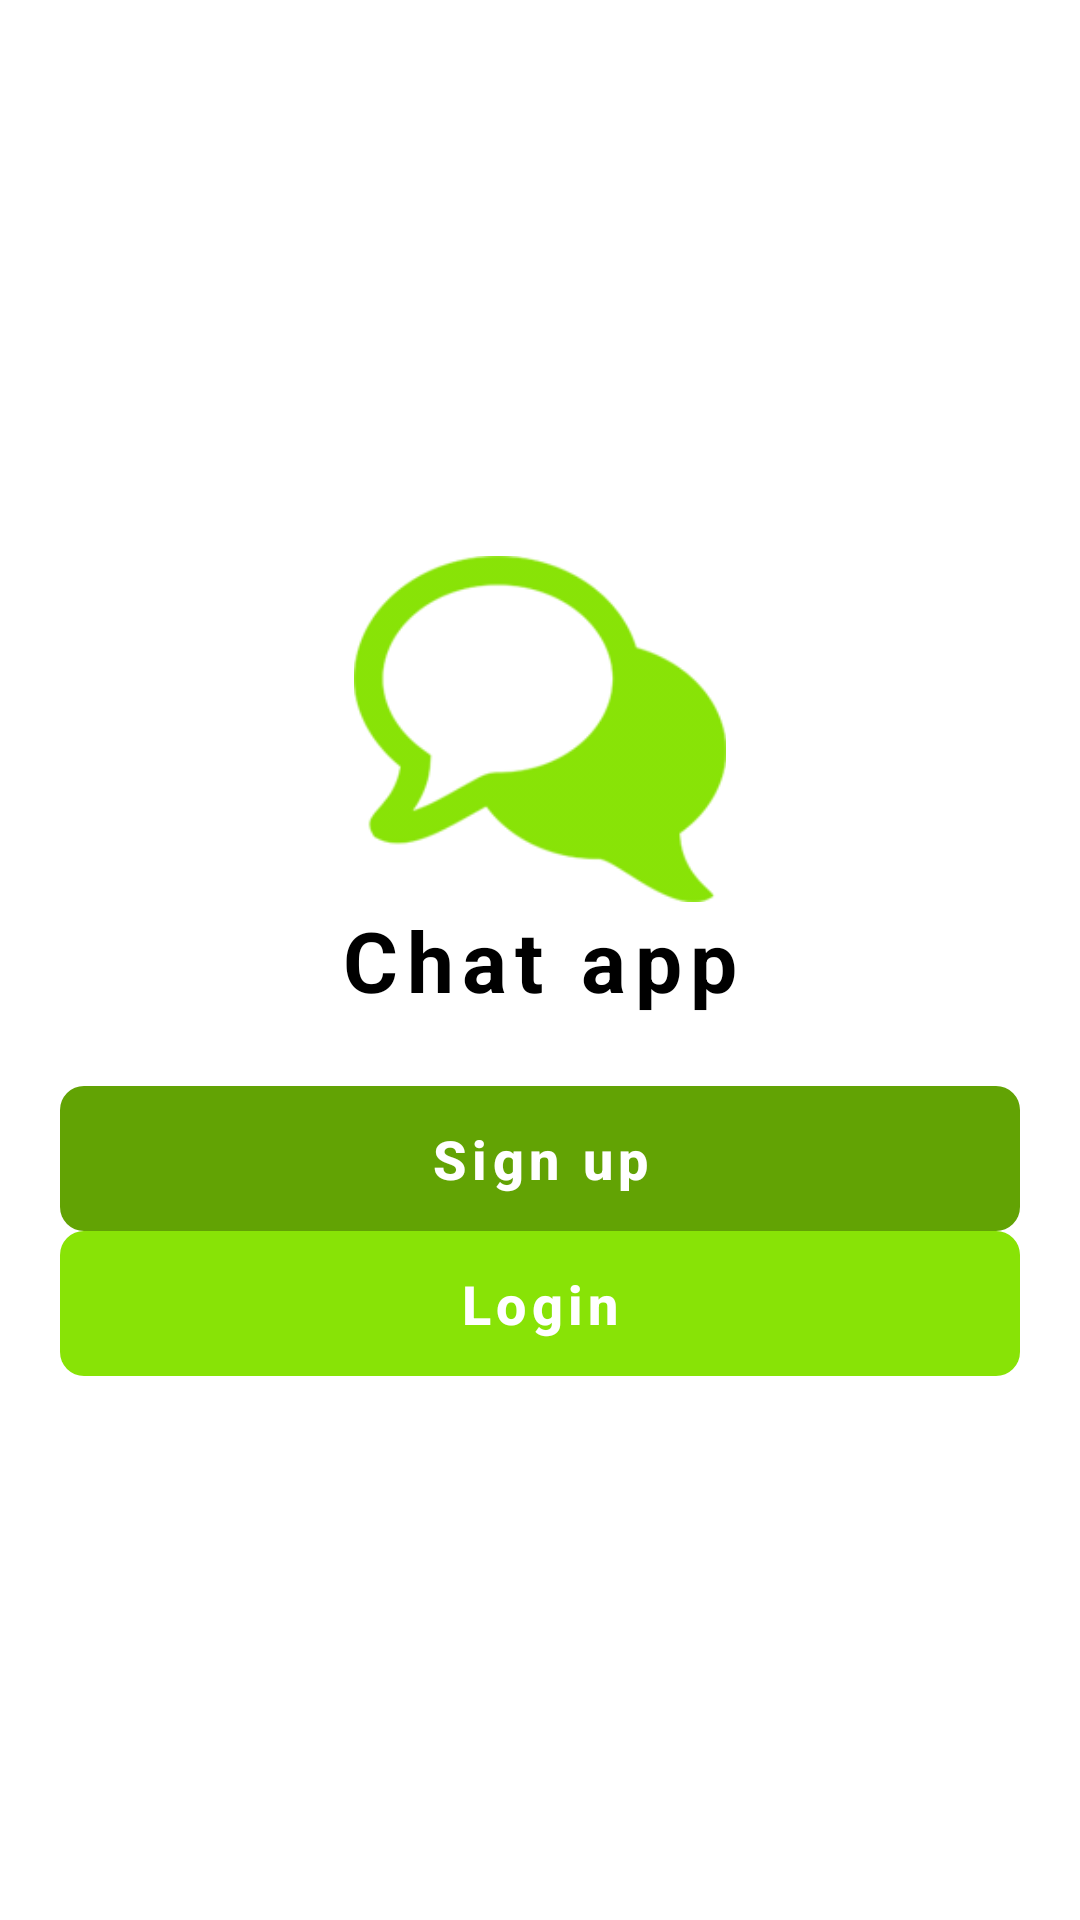

Android layout source for this screen:
<!-- AndroidManifest.xml: application theme AppTheme -->
<!-- res/layout/auth_fragment.xml -->
<?xml version="1.0" encoding="utf-8"?>
<layout xmlns:android="http://schemas.android.com/apk/res/android"
  xmlns:tools="http://schemas.android.com/tools">

  <data>

    <variable
      name="viewModel"
      type="com.example.chatapplication.ui.auth.AuthViewModel" />
  </data>

  <LinearLayout
    android:layout_width="match_parent"
    android:layout_height="match_parent"
    android:background="@android:color/white"
    android:gravity="center"
    android:orientation="vertical"
    android:paddingStart="@dimen/content_horizontal_padding"
    android:paddingEnd="@dimen/content_horizontal_padding"
    tools:context=".ui.auth.AuthFragment">

    <ImageView
      android:layout_width="124dp"
      android:layout_height="124dp"
      android:contentDescription="@string/chat_app_logo"
      android:src="@drawable/logo"
      android:tint="@color/lightGreen" />

    <TextView
      android:layout_width="match_parent"
      android:layout_height="wrap_content"
      android:gravity="center"
      android:includeFontPadding="false"
      android:letterSpacing="0.1"
      android:text="@string/app_name"
      android:textColor="@android:color/black"
      android:textSize="28sp"
      android:textStyle="bold" />

    <View
      android:layout_width="match_parent"
      android:layout_height="24dp" />

    <Button
      android:id="@+id/btnSignUp"
      style="@style/Button.ChatButtonTheme"
      android:layout_width="match_parent"
      android:layout_height="wrap_content"
      android:onClick="@{() -> viewModel.goToSignup()}"
      android:text="@string/sign_up"
      android:backgroundTint="@color/darkGreen" />

    <Button
      android:id="@+id/btnLogin"
      style="@style/Button.ChatButtonTheme"
      android:layout_width="match_parent"
      android:layout_height="wrap_content"
      android:background="@drawable/bg_rounded"
      android:onClick="@{() -> viewModel.goToLogin()}"
      android:text="@string/login"
      android:backgroundTint="@color/lightGreen" />

  </LinearLayout>
</layout>
<!-- resources referenced by this layout -->
<resources>
  <color name="darkGreen">#62A304</color>
  <color name="lightGreen">#88e306</color>
  <dimen name="content_horizontal_padding">20dp</dimen>
  <!-- drawable bg_rounded (drawable) -->
  <?xml version="1.0" encoding="utf-8"?>
  <shape xmlns:android="http://schemas.android.com/apk/res/android">
    <corners android:radius="8dp"/>
  </shape>
  <!-- drawable logo: png bitmap (drawable, 149385 bytes) -->
  <string name="app_name">Chat app</string>
  <string name="chat_app_logo">Chat app logo</string>
  <string name="login">Login</string>
  <string name="sign_up">Sign up</string>
  <style name="Button.ChatButtonTheme" parent="TextAppearance.AppCompat.Button">
          <item name="android:textAllCaps">false</item>
          <item name="android:paddingTop">12dp</item>
          <item name="android:paddingBottom">12dp</item>
          <item name="android:textColor">@android:color/white</item>
          <item name="android:textSize">18sp</item>
          <item name="android:textStyle">bold</item>
          <item name="android:letterSpacing">0.1</item>
          <item name="android:background">@drawable/bg_rounded</item>
      </style>
  <style name="AppTheme" parent="Theme.MaterialComponents.Light.NoActionBar">
          
          <item name="colorPrimary">@color/colorPrimary</item>
          <item name="colorPrimaryDark">@color/colorPrimaryDark</item>
          <item name="android:windowBackground">@color/background_material_light</item>
      </style>
  <color name="colorPrimary">#88e306</color>
  <color name="colorPrimaryDark">#88e306</color>
</resources>
